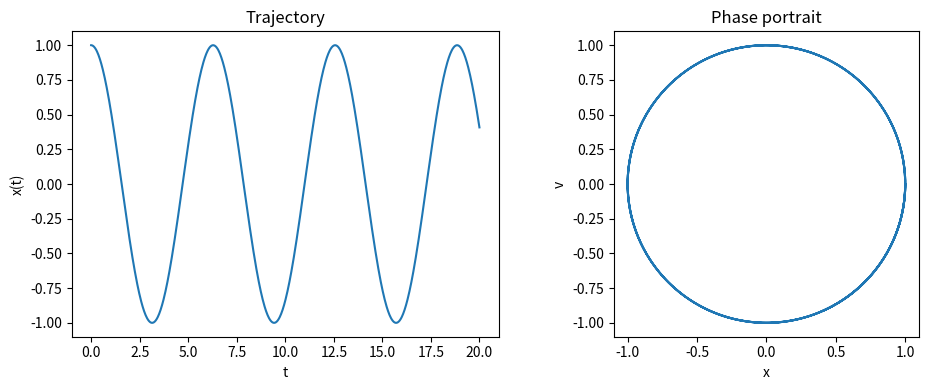

The matplotlib source for this figure:
"""
Harmonic oscillator integrated with solve_ivp, and its phase portrait.

Chapter 4: Computational Classical Mechanics — Volume 4 of the series
"The Principle of Action" (Nadson Brito Gondim).

For the complete book, see https://github.com/nadsongondim/principle-of-action
"""
from __future__ import annotations

import matplotlib.pyplot as plt
import numpy as np
from scipy.integrate import solve_ivp


omega = 1.0


def f(t: float, y: np.ndarray) -> list[float]:
    x, v = y
    return [v, -omega**2 * x]


def main() -> None:
    # tolerances matched with 02_oscillator_energy.py so that both
    # examples of the chapter produce trajectories comparable point by point.
    sol = solve_ivp(f, [0, 20], y0=[1.0, 0.0],
                    t_eval=np.linspace(0, 20, 800),
                    rtol=1e-9, atol=1e-12)

    x, v = sol.y

    fig, (ax_t, ax_fase) = plt.subplots(1, 2, figsize=(10, 4))
    ax_t.plot(sol.t, x)
    ax_t.set_xlabel("t")
    ax_t.set_ylabel("x(t)")
    ax_t.set_title("Trajectory")

    ax_fase.plot(x, v)
    ax_fase.set_xlabel("x")
    ax_fase.set_ylabel("v")
    ax_fase.set_title("Phase portrait")
    ax_fase.set_aspect("equal")

    fig.tight_layout()
    plt.show()


if __name__ == "__main__":
    main()
